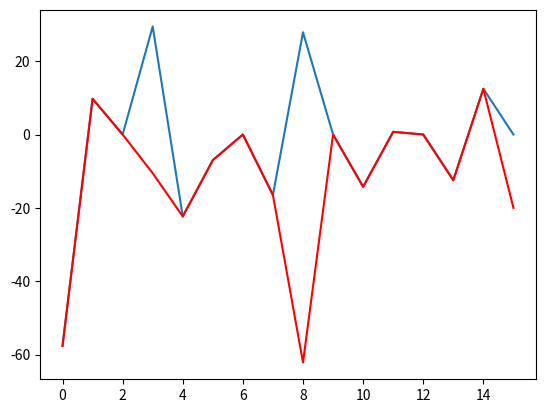

Source code (Python):
# -*- coding: utf-8 -*-
"""
Created on Wed Feb 21 21:38:37 2018

[redacted]
"""

import numpy as np
import math
from numpy import linalg as la
import matplotlib.pyplot as plt

def ISTA(H,y,lam,x):
    eig=la.eig(np.dot(np.transpose(H),H))
    alpha = np.max(eig[0])
#    x=[[0],[1],[0]]
    T=1e-7
    rnew=0.1
    thold=lam/(2*alpha)
    while True:
#    for k in range(0,100):
        rold = rnew
        temp=np.dot(np.transpose(H),y-np.dot(H,x))/alpha
#        for i in range(0,np.size(x)):    
        x = np.minimum(np.add(x,temp+thold),np.zeros(1))+np.maximum(np.add(x,temp-thold),np.zeros(1))
        rnew = la.norm(y-np.dot(H,x),2) + np.dot(lam,la.norm(x,1))
        ratio = np.abs((rold - rnew)/rold)
        if ratio < T:
            break
    return x

def DCT_basis_gen(N):
    h=[]
    for k in range(0,N):
        if k == 0:
            a=1/np.sqrt(N)
        else:
            a=np.sqrt(2)/np.sqrt(N)
        h.append([])
        for n in range(0,N):
            h[k].append(a*np.cos((2*n+1)*k*math.pi/(2*N)))
    return h

h=DCT_basis_gen(16)
#print(h)

x=np.zeros((16,1))
x[3]=40
x[8]=90
x[15]=20
SNRdb=10
SNR=10**(SNRdb/10)
w=np.random.normal(0,scale=np.max(x)/np.sqrt(SNR),size=np.shape(x))
y=np.dot(h,x)+w
lam=30
J=ISTA(h,y,lam,x)
print(J)
error=J-x
plt.plot(J,label='denoised signal')
plt.plot(error,label='error',color='r')
#plt.plot(w,label='noise',color='r')